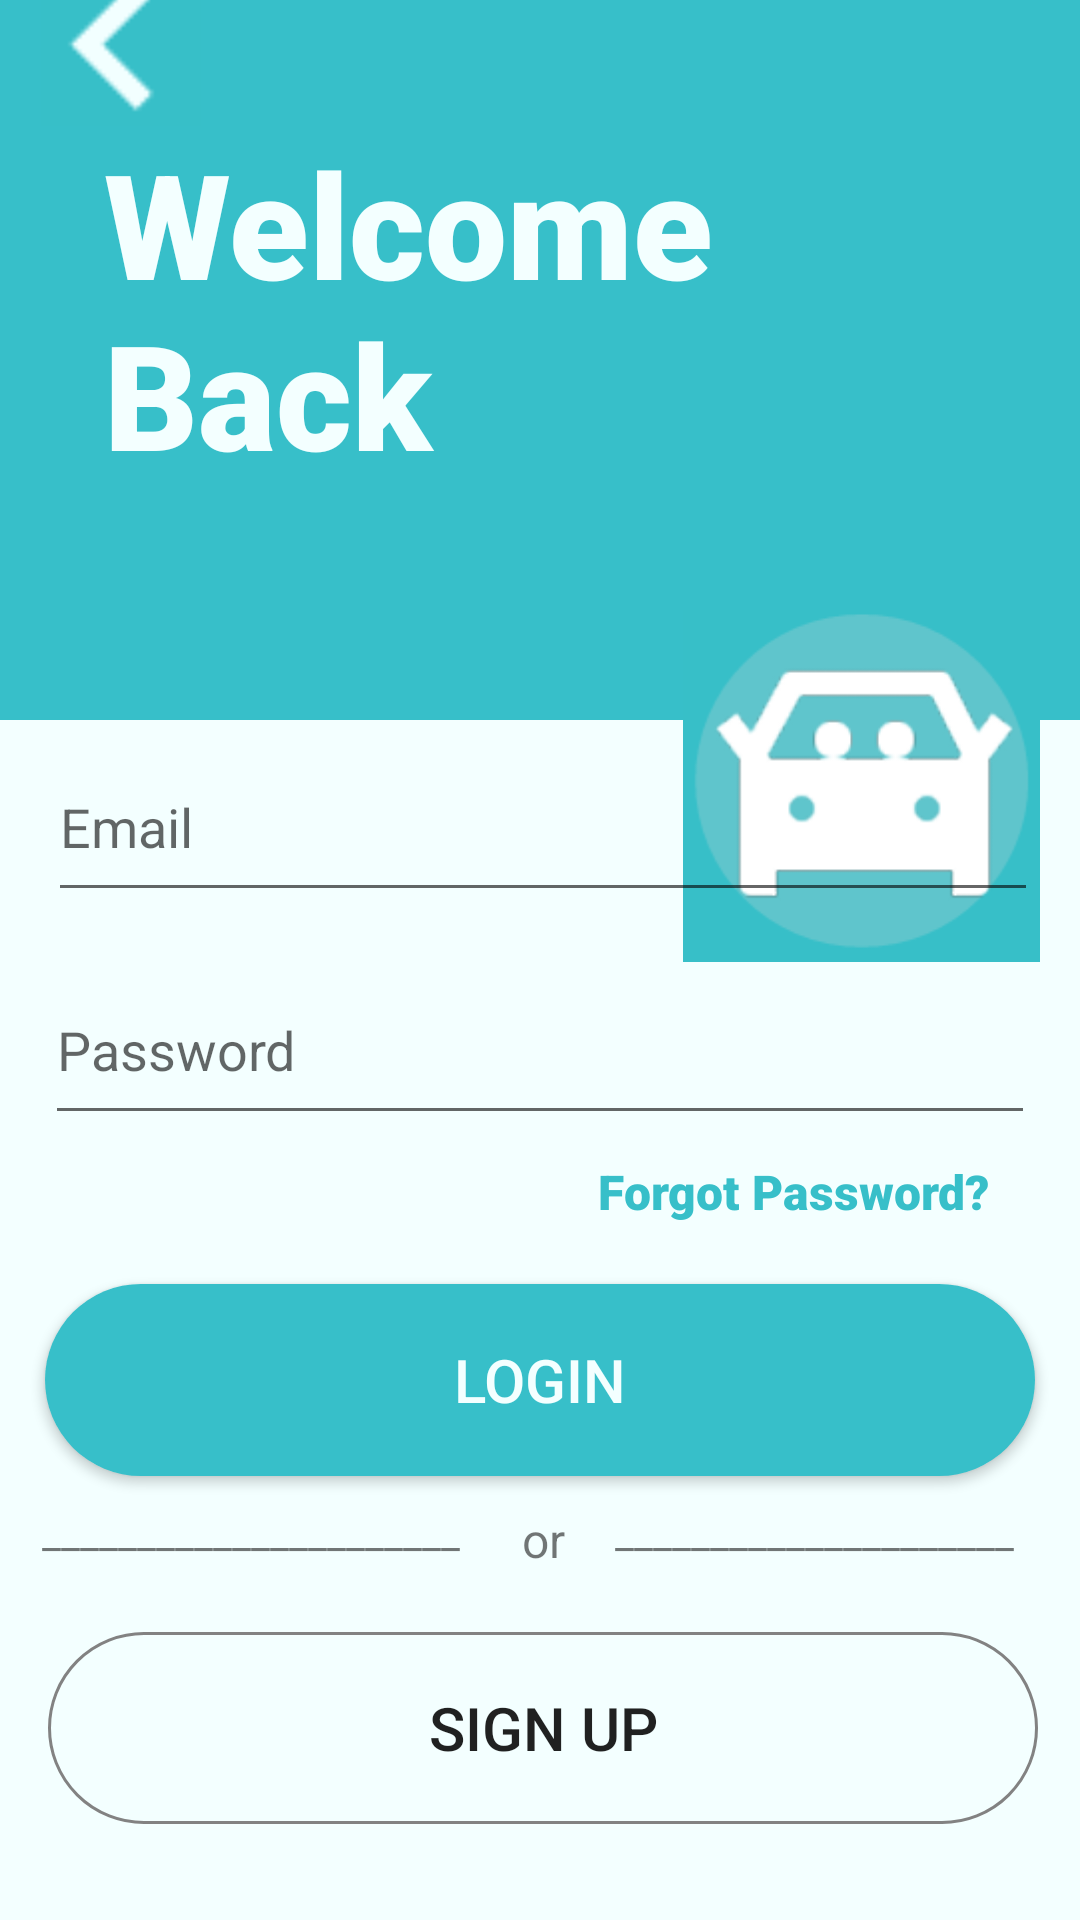

Write the Android layout XML for this screen, with the resource values it uses.
<!-- AndroidManifest.xml: application theme Theme.SpotFinderApp -->
<!-- res/layout/activity_login.xml -->
<?xml version="1.0" encoding="utf-8"?>
<androidx.constraintlayout.widget.ConstraintLayout xmlns:android="http://schemas.android.com/apk/res/android"
    xmlns:app="http://schemas.android.com/apk/res-auto"
    xmlns:tools="http://schemas.android.com/tools"
    android:layout_width="match_parent"
    android:layout_height="match_parent"
    android:background="#37BFC9">

    <ImageView
        android:id="@+id/imageView3"
        android:layout_width="54dp"
        android:layout_height="56dp"
        app:layout_constraintBottom_toTopOf="@+id/welcomeLabel"
        app:layout_constraintEnd_toEndOf="parent"
        app:layout_constraintHorizontal_bias="0.044"
        app:layout_constraintStart_toStartOf="parent"
        app:layout_constraintTop_toTopOf="parent"
        app:layout_constraintVertical_bias="1.0"
        app:srcCompat="@drawable/arrow" />

    <ImageView
        android:id="@+id/imageView4"
        android:layout_width="420dp"
        android:layout_height="400dp"
        app:layout_constraintBottom_toBottomOf="parent"
        app:layout_constraintEnd_toEndOf="parent"
        app:layout_constraintStart_toStartOf="parent"
        app:srcCompat="@drawable/rectlight" />

    <ImageView
        android:id="@+id/imageView5"
        android:layout_width="119dp"
        android:layout_height="132dp"
        android:layout_marginTop="196dp"
        app:layout_constraintEnd_toEndOf="parent"
        app:layout_constraintHorizontal_bias="0.945"
        app:layout_constraintStart_toStartOf="parent"
        app:layout_constraintTop_toTopOf="parent"
        app:srcCompat="@drawable/welcomepic" />

    <TextView
        android:id="@+id/welcomeLabel"
        android:layout_width="242dp"
        android:layout_height="122dp"
        android:autoSizeTextType="uniform"
        android:fontFamily="sans-serif-black"
        android:text="Welcome Back"
        android:textColor="#F3FFFF"
        android:textSize="40sp"
        app:layout_constraintBottom_toTopOf="@+id/imageView4"
        app:layout_constraintEnd_toEndOf="parent"
        app:layout_constraintHorizontal_bias="0.295"
        app:layout_constraintStart_toStartOf="parent"
        app:layout_constraintTop_toTopOf="parent"
        app:layout_constraintVertical_bias="0.354" />

    <EditText
        android:id="@+id/passwordEdit"
        android:layout_width="330dp"
        android:layout_height="60dp"
        android:layout_marginStart="45dp"
        android:layout_marginEnd="60dp"
        android:layout_marginBottom="209dp"
        android:ems="10"
        android:hint="Password"
        android:inputType="textPassword"
        app:layout_constraintBottom_toBottomOf="@+id/imageView4"
        app:layout_constraintEnd_toEndOf="@+id/imageView4"
        app:layout_constraintHorizontal_bias="0.0"
        app:layout_constraintStart_toStartOf="@+id/imageView4"
        app:layout_constraintTop_toBottomOf="@+id/nameEdit"
        app:layout_constraintVertical_bias="0.214" />

    <EditText
        android:id="@+id/nameEdit"
        android:layout_width="330dp"
        android:layout_height="60dp"
        android:layout_marginStart="46dp"
        android:layout_marginTop="4dp"
        android:layout_marginEnd="59dp"
        android:ems="10"
        android:hint="Email"
        android:inputType="text"
        app:layout_constraintEnd_toEndOf="@+id/imageView4"
        app:layout_constraintHorizontal_bias="0.0"
        app:layout_constraintStart_toStartOf="@+id/imageView4"
        app:layout_constraintTop_toTopOf="@+id/imageView4" />

    <Button
        android:id="@+id/LoginBtn3"
        android:layout_width="330sp"
        android:layout_height="64sp"
        android:layout_marginStart="46dp"
        android:layout_marginEnd="44dp"
        android:layout_marginBottom="32dp"
        android:background="@drawable/borderdark"
        android:text="Sign up"
        android:textSize="20sp"
        app:layout_constraintBottom_toBottomOf="@+id/imageView4"
        app:layout_constraintEnd_toEndOf="@+id/imageView4"
        app:layout_constraintStart_toStartOf="@+id/imageView4" />

    <Button
        android:id="@+id/signUpBtn3"
        android:layout_width="330sp"
        android:layout_height="64sp"
        android:layout_marginStart="45dp"
        android:layout_marginTop="188dp"
        android:layout_marginEnd="45dp"
        android:background="@drawable/blueroundbtn"
        android:text="Login"
        android:textColor="#F3FFFF"
        android:textSize="20sp"
        app:layout_constraintEnd_toEndOf="@+id/imageView4"
        app:layout_constraintHorizontal_bias="0.0"
        app:layout_constraintStart_toStartOf="@+id/imageView4"
        app:layout_constraintTop_toTopOf="@+id/imageView4" />

    <TextView
        android:id="@+id/orLabel"
        android:layout_width="wrap_content"
        android:layout_height="wrap_content"
        android:layout_marginStart="204dp"
        android:layout_marginEnd="202dp"
        android:layout_marginBottom="116dp"
        android:text="or"
        android:textSize="16sp"
        app:layout_constraintBottom_toBottomOf="@+id/imageView4"
        app:layout_constraintEnd_toEndOf="@+id/imageView4"
        app:layout_constraintHorizontal_bias="0.0"
        app:layout_constraintStart_toStartOf="@+id/imageView4" />

    <TextView
        android:id="@+id/orLine1"
        android:layout_width="wrap_content"
        android:layout_height="wrap_content"
        android:layout_marginStart="44dp"
        android:layout_marginBottom="120dp"
        android:text="______________________"
        app:layout_constraintBottom_toBottomOf="@+id/imageView4"
        app:layout_constraintStart_toStartOf="@+id/imageView4" />

    <TextView
        android:id="@+id/orLine2"
        android:layout_width="wrap_content"
        android:layout_height="wrap_content"
        android:layout_marginEnd="52dp"
        android:layout_marginBottom="120dp"
        android:text="_____________________"
        app:layout_constraintBottom_toBottomOf="@+id/imageView4"
        app:layout_constraintEnd_toEndOf="@+id/imageView4" />

    <TextView
        android:id="@+id/forgotpwd"
        android:layout_width="wrap_content"
        android:layout_height="wrap_content"
        android:layout_marginStart="229dp"
        android:layout_marginTop="101dp"
        android:layout_marginEnd="60dp"
        android:layout_marginBottom="187dp"
        android:fontFamily="sans-serif-black"
        android:text="Forgot Password?"
        android:textColor="#37BFC9"
        android:textSize="16sp"
        app:layout_constraintBottom_toBottomOf="@+id/imageView4"
        app:layout_constraintEnd_toEndOf="@+id/imageView4"
        app:layout_constraintStart_toStartOf="@+id/imageView4"
        app:layout_constraintTop_toTopOf="@+id/imageView4" />


</androidx.constraintlayout.widget.ConstraintLayout>
<!-- resources referenced by this layout -->
<resources>
  <!-- drawable arrow: png bitmap (drawable, 402 bytes) -->
  <!-- drawable blueroundbtn (drawable) -->
  <shape xmlns:android="http://schemas.android.com/apk/res/android"
      android:shape="rectangle">
      <solid android:color="@color/bgBlue"/>
      <corners
          android:bottomLeftRadius="100dp"
          android:bottomRightRadius="100dp"
          android:topLeftRadius="100dp"
          android:topRightRadius="100dp" />
  </shape>
  <!-- drawable borderdark (drawable) -->
  <?xml version="1.0" encoding="utf-8"?>
  <shape xmlns:android="http://schemas.android.com/apk/res/android" android:shape="rectangle">
  
      <stroke android:color="#828282" android:width="1dp"/>
  
      <corners
          android:bottomLeftRadius="100dp"
          android:bottomRightRadius="100dp"
          android:topLeftRadius="100dp"
          android:topRightRadius="100dp" />
  
  </shape>
  <!-- drawable rectlight (drawable) -->
  <shape xmlns:android="http://schemas.android.com/apk/res/android"
      android:shape="rectangle" >
  
      <solid android:color="#F3FFFF" />
  </shape>
  <!-- drawable welcomepic: png bitmap (drawable, 7061 bytes) -->
  <style name="Theme.SpotFinderApp" parent="Base.Theme.SpotFinderApp" />
  <color name="bgBlue">#37BFC9</color>
  <style name="Base.Theme.SpotFinderApp" parent="Theme.AppCompat.Light.NoActionBar">
          
          
      </style>
</resources>
